Image classification data set "dataset" (jayx101/ObjectRecognition on GitHub). Class labels (11): bulb, Fitbit, glasses, keys, Leatherman multi-tool, Nurofen, pliers, remote control, tape, trigger, trigger small.

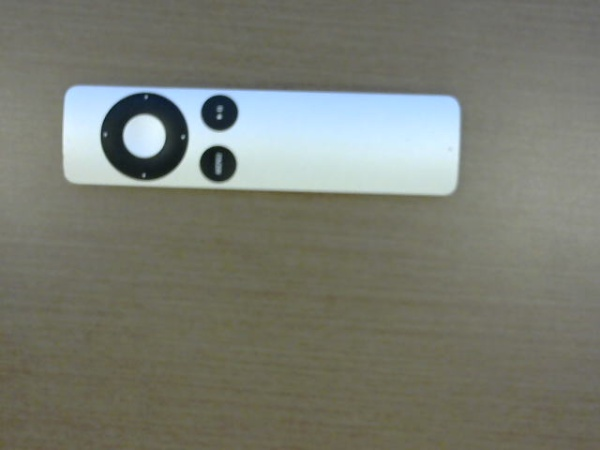
Label: remote control

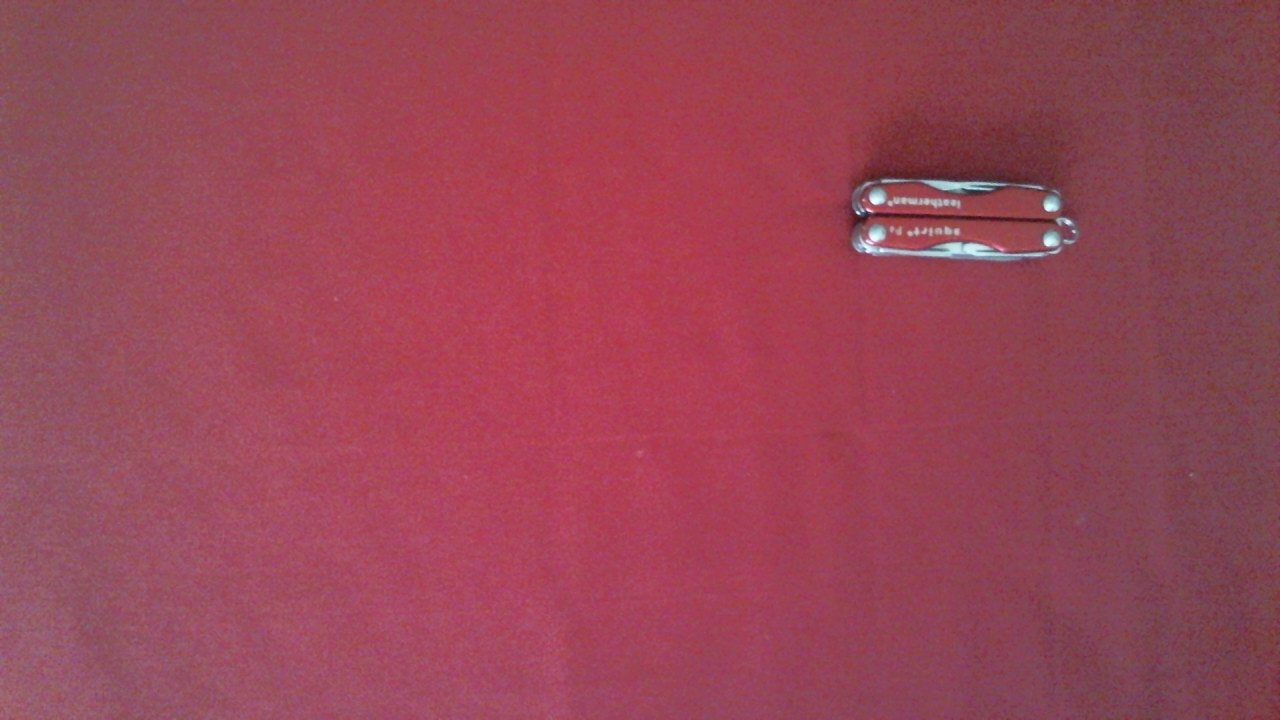
Label: Leatherman multi-tool

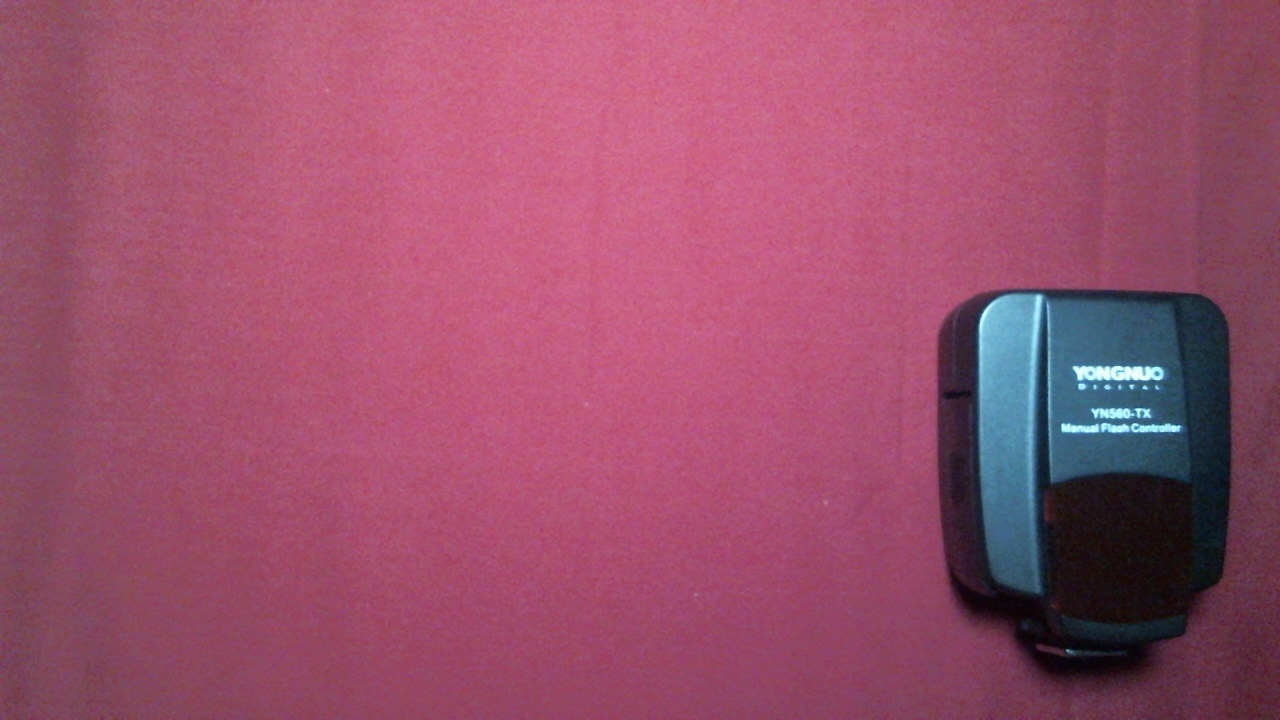
Label: trigger

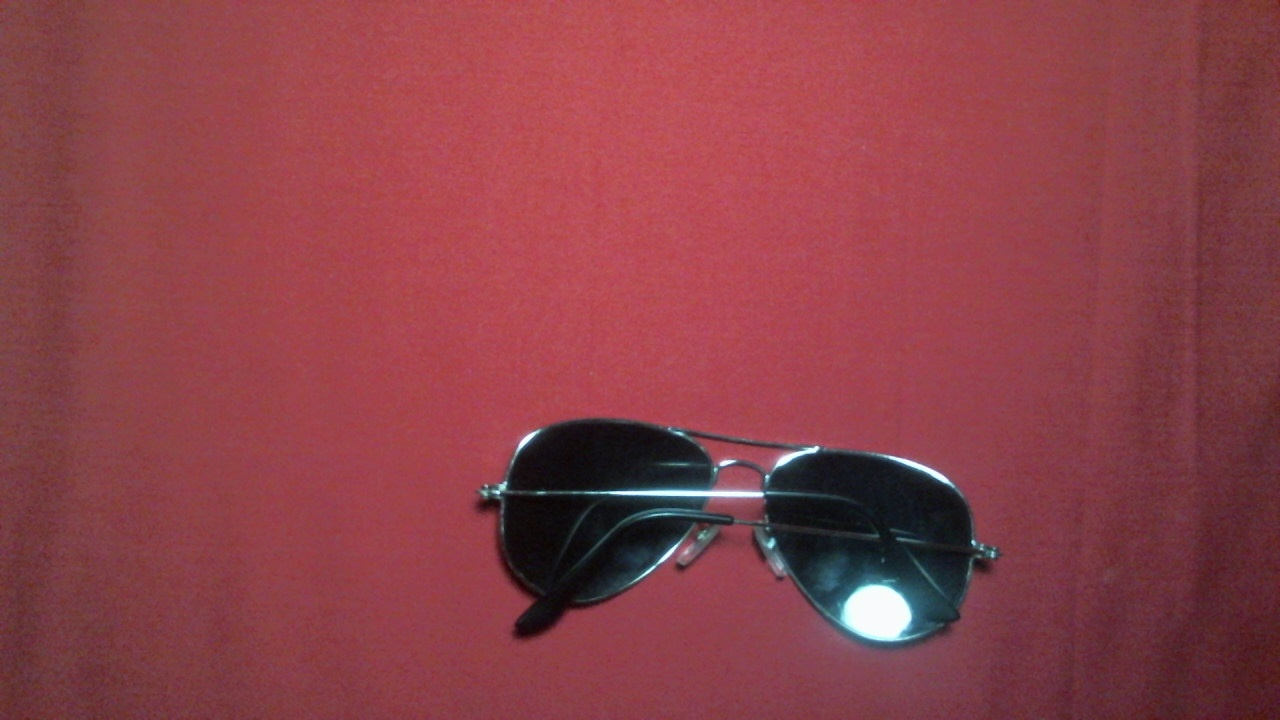
Label: glasses

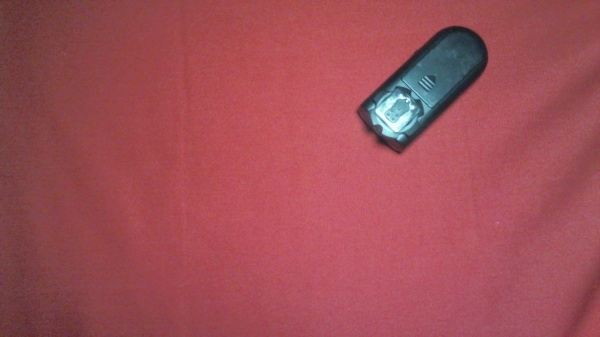
Label: trigger small

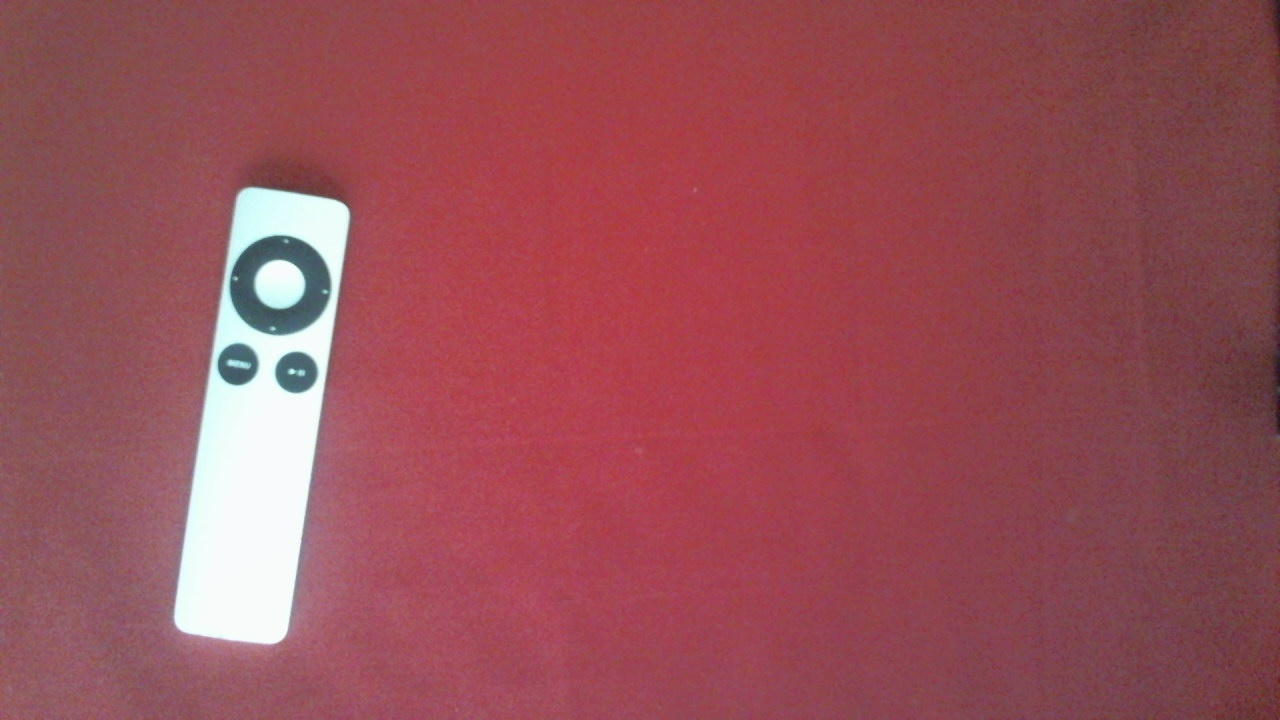
Label: remote control
